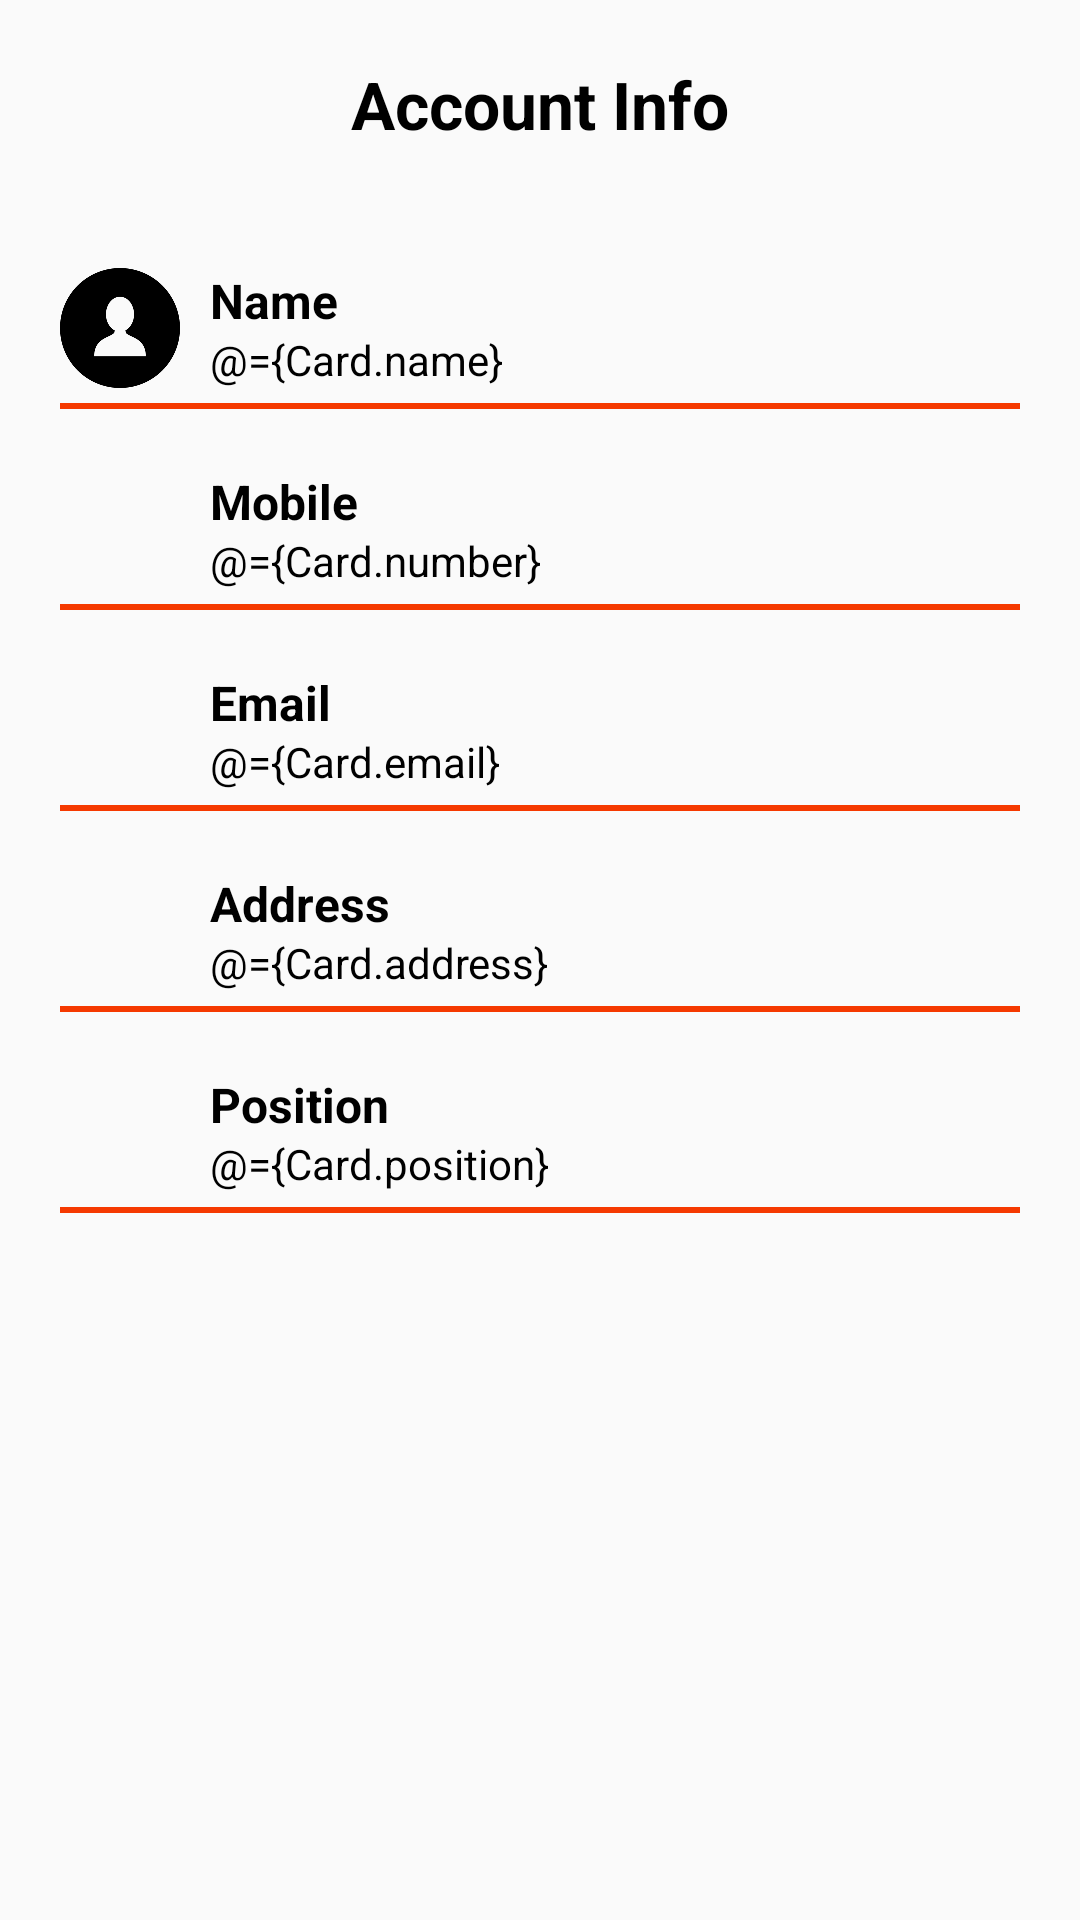

Reconstruct the res/layout file that produces this screen, plus the resources it refers to.
<!-- AndroidManifest.xml: application theme AppTheme -->
<!-- res/layout/content_profile.xml -->
<?xml version="1.0" encoding="utf-8"?>
<layout>
    <data>
        <variable
            name="Card"
            type="com.wael.android.mycard.Card.model.Card" />

    </data>

<androidx.core.widget.NestedScrollView
    xmlns:android="http://schemas.android.com/apk/res/android"
    xmlns:app="http://schemas.android.com/apk/res-auto"
    xmlns:tools="http://schemas.android.com/tools"
    android:layout_width="match_parent"
    android:layout_height="match_parent"
    app:layout_behavior="@string/appbar_scrolling_view_behavior"

    tools:showIn="@layout/activity_profile">

        <LinearLayout
            android:layout_width="match_parent"
            android:layout_height="wrap_content"
            android:orientation="vertical"
            android:layout_marginTop="20dp"
            android:layout_marginLeft="20dp"
            android:layout_marginRight="20dp">

            <TextView
                style="@style/headerText"

                android:text="@string/account_info"
                android:layout_marginBottom="20dp"/>

            <RelativeLayout style="@style/profileDetailsLayout">
                <ImageView
                    android:id="@+id/nameImageView"
                    style="@style/profileDetailsImage"
                    android:src="@drawable/user"
                    />

                <TextView
                    android:id="@+id/nameTextView"
                    android:text="@string/name"
                    android:layout_toEndOf="@id/nameImageView"
                style="@style/profileDetailsTextMain" />
                <TextView
                    android:text="@={Card.name}"
                    android:layout_toEndOf="@id/nameImageView"
                    style="@style/profileDetailsMiniText" />

            </RelativeLayout>

            <View style="@style/proifleDetailsView" />
            <RelativeLayout style="@style/profileDetailsLayout">
                <ImageView
                    android:id="@+id/mobileImageView"
                    android:src="@drawable/smartphone"
                    style="@style/profileDetailsImage" />

                <TextView
                    android:text="@string/mobile"
                    android:layout_toEndOf="@id/mobileImageView"
                    style="@style/profileDetailsTextMain"

                    />

                <TextView
                    android:text="@={Card.number}"
                    android:layout_toEndOf="@id/mobileImageView"
                    style="@style/profileDetailsMiniText" />

            </RelativeLayout>

            <View style="@style/proifleDetailsView" />
            <RelativeLayout style="@style/profileDetailsLayout">
                <ImageView
                    android:id="@+id/emailImageView"
                        android:src="@drawable/email"
                    style="@style/profileDetailsImage" />

                <TextView
                    android:text="@string/email"
                    android:layout_toEndOf="@id/emailImageView"
                    style="@style/profileDetailsTextMain" />

                <TextView
                    android:text="@={Card.email}"
                    android:layout_toEndOf="@id/emailImageView"
                    style="@style/profileDetailsMiniText" />

            </RelativeLayout>

            <View style="@style/proifleDetailsView" />
            <RelativeLayout style="@style/profileDetailsLayout">
                <ImageView
                    android:id="@+id/addressImageView"
                    android:src="@drawable/placeholder"
                    style="@style/profileDetailsImage" />

                <TextView
                    android:text="@string/address"
                    android:layout_toEndOf="@id/addressImageView"
                    style="@style/profileDetailsTextMain" />

                <TextView
                    android:text="@={Card.address}"
                    android:layout_toEndOf="@id/addressImageView"
                    style="@style/profileDetailsMiniText" />

            </RelativeLayout>

            <View style="@style/proifleDetailsView" />
            <RelativeLayout style="@style/profileDetailsLayout">
                <ImageView
                    android:id="@+id/dobImageView"
                        android:src="@drawable/position"
                    style="@style/profileDetailsImage" />

                <TextView
                    android:text="@string/position"
                    android:layout_toEndOf="@id/dobImageView"
                    style="@style/profileDetailsTextMain" />

                <TextView
                    android:text="@={Card.position}"
                    android:layout_toEndOf="@id/dobImageView"
                    style="@style/profileDetailsMiniText" />

            </RelativeLayout>

            <View style="@style/proifleDetailsView" />


            <androidx.recyclerview.widget.RecyclerView
                android:id="@+id/accounts_rs"
                android:layout_margin="15dp"
                android:layout_width="match_parent"
                android:layout_height="wrap_content"
                android:orientation="horizontal"
                android:padding="5dp"

                app:layoutManager="androidx.recyclerview.widget.LinearLayoutManager"

                >



            </androidx.recyclerview.widget.RecyclerView>

        </LinearLayout>

</androidx.core.widget.NestedScrollView>
</layout>
<!-- res/layout/activity_profile.xml (included above) -->
<?xml version="1.0" encoding="utf-8"?>
<layout>
    <data>
        <variable
            name="Card"
            type="com.wael.android.mycard.Card.model.Card" />


    </data>

<androidx.coordinatorlayout.widget.CoordinatorLayout
    xmlns:android="http://schemas.android.com/apk/res/android"
    xmlns:bind="http://schemas.android.com/apk/res-auto"
    xmlns:app="http://schemas.android.com/apk/res-auto"

    android:layout_width="match_parent"
    android:layout_height="match_parent"
    android:fitsSystemWindows="true"
    android:background="@color/white">

  <com.google.android.material.appbar.AppBarLayout
        android:id="@+id/app_bar"
        android:layout_width="match_parent"
        android:layout_height="wrap_content"
        android:fitsSystemWindows="true"
        android:theme="@style/AppTheme.AppBarOverlay">

       <com.google.android.material.appbar.CollapsingToolbarLayout
            android:id="@+id/toolbar_layout"
            android:layout_width="match_parent"
            android:layout_height="match_parent"
            android:fitsSystemWindows="true"
            app:contentScrim="@color/appColor"
            app:layout_scrollFlags="scroll|exitUntilCollapsed"
            app:toolbarId="@+id/toolbar"
            app:expandedTitleMarginEnd="64dp"
            app:expandedTitleMarginStart="48dp"
            app:expandedTitleTextAppearance="@style/TransparentText">

                <LinearLayout
                    android:layout_width="match_parent"
                    android:layout_height="wrap_content"
                    android:layout_centerInParent="true"
                    android:gravity="center_horizontal"
                    android:orientation="vertical"
                    android:id="@+id/linearLayout"
                    android:background="@drawable/profile_bk"
                 >

                    <de.hdodenhof.circleimageview.CircleImageView
                        android:id="@+id/profileImage"
                        android:layout_width="120dp"
                        android:layout_height="120dp"
                        android:layout_marginStart="8dp"
                        android:layout_marginTop="32dp"
                        android:layout_marginEnd="8dp"
                        android:padding="2dp"
                        app:civ_border_color="@color/colorPrimaryDark"
                        app:civ_border_width="1dp"
                        app:layout_constraintEnd_toEndOf="parent"
                        app:layout_constraintStart_toStartOf="parent"
                        app:layout_constraintTop_toBottomOf="@id/include"
                        android:src="@drawable/user"
                        />

                    <TextView
                        android:layout_width="wrap_content"
                        android:layout_height="wrap_content"
                        android:text="@={Card.userName}"
                        android:textSize="28dp"
                        android:textStyle="bold"/>



                    <RelativeLayout
                        android:layout_width="match_parent"
                        android:layout_height="wrap_content"
                        android:gravity="center"
                        android:layout_gravity="bottom"
                        android:layout_marginTop="20dp"
                      >

                        <View
                            android:layout_alignParentTop="true"
                            android:layout_width="match_parent"
                            android:layout_height="30dp"
                            />

                        <TextView
                            android:text="@string/help"
                            style="@style/profileStyledHeaderApp"


                            />
                    </RelativeLayout>

                </LinearLayout>

          <androidx.appcompat.widget.Toolbar
                android:id="@+id/toolbar"
                android:layout_width="match_parent"
                android:layout_height="?attr/actionBarSize"
                app:layout_collapseMode="pin"
                app:popupTheme="@style/AppTheme.PopupOverlay" />

       </com.google.android.material.appbar.CollapsingToolbarLayout>
    </com.google.android.material.appbar.AppBarLayout>

    <include
        android:id="@+id/content"
        layout="@layout/content_profile"
    bind:Card ="@{Card}"

        />



</androidx.coordinatorlayout.widget.CoordinatorLayout>
</layout>
<!-- resources referenced by this layout -->
<resources>
  <color name="appColor">#F8521F</color>
  <color name="colorPrimaryDark">#F53900</color>
  <color name="white">#F4F8F7</color>
  <!-- drawable user: png bitmap (drawable-mdpi, 14296 bytes) -->
  <string name="account_info">Account Info</string>
  <string name="address">Address</string>
  <string name="email">Email</string>
  <string name="help">All information on one place</string>
  <string name="mobile">Mobile</string>
  <string name="name">Name</string>
  <string name="position">Position</string>
  <style name="AppTheme.AppBarOverlay" parent="ThemeOverlay.AppCompat.Dark.ActionBar" />
  <style name="AppTheme.PopupOverlay" parent="ThemeOverlay.AppCompat.Light" />
  <style name="TransparentText" parent="@android:style/TextAppearance">
          <item name="android:textColor">#00000000</item>
      </style>
  <style name="headerText" parent="parent">
          <item name="android:textSize">@dimen/headerTextSize</item>
          <item name="android:textAlignment">center</item>
          <item name="android:textColor">@color/texts</item>
          <item name="android:textStyle">bold</item>
      </style>
  <style name="profileDetailsImage">
          <item name="android:layout_width">40dp</item>
          <item name="android:layout_height">40dp</item>
          <item name="android:layout_alignParentTop">true</item>
          <item name="android:layout_alignParentLeft">true</item>
      </style>
  <style name="profileDetailsLayout" parent="parent">
          <item name="android:layout_marginTop">20dp</item>
      </style>
  <style name="profileDetailsMiniText" parent="viewParent">
          <item name="android:layout_alignParentBottom">true</item>
          <item name="android:textColor">@color/texts</item>
          <item name="android:textSize">14sp</item>
          <item name="android:layout_marginLeft">10dp</item>
      </style>
  <style name="profileDetailsTextMain" parent="viewParent">
          <item name="android:textColor">@color/texts</item>
          <item name="android:textStyle">bold</item>
          <item name="android:textSize">16sp</item>
          <item name="android:layout_marginLeft">10dp</item>
      </style>
  <style name="profileStyledHeaderApp">
          <item name="android:layout_width">wrap_content</item>
          <item name="android:layout_height">wrap_content</item>
          <item name="android:background">@drawable/profile_back_button</item>
          <item name="android:textAlignment">center</item>
          <item name="android:paddingLeft">30dp</item>
          <item name="android:paddingRight">50dp</item>
          <item name="android:paddingTop">10dp</item>
          <item name="android:paddingBottom">10dp</item>
          <item name="android:textStyle">bold</item>
          <item name="android:layout_centerHorizontal">true</item>
          <item name="android:layout_alignParentTop">true</item>
          <item name="android:minWidth">250dp</item>
      </style>
  <style name="proifleDetailsView">
          <item name="android:layout_width">match_parent</item>
          <item name="android:layout_height">2dp</item>
          <item name="android:background">@color/colorPrimaryDark</item>
          <item name="android:layout_marginTop">5dp</item>
      </style>
  <style name="AppTheme" parent="Theme.AppCompat.Light.DarkActionBar">
  
          
          <item name="colorPrimary">@color/colorPrimary</item>
          <item name="colorPrimaryDark">@color/colorPrimaryDark</item>
          <item name="colorAccent">@color/colorAccent</item>
      </style>
  <style name="parent">
          <item name="android:layout_width">match_parent</item>
          <item name="android:layout_height">wrap_content</item>
      </style>
  <dimen name="headerTextSize">22sp</dimen>
  <color name="texts">#000000</color>
  <style name="viewParent">
          <item name="android:layout_width">wrap_content</item>
          <item name="android:layout_height">wrap_content</item>
      </style>
  <color name="colorPrimary">#FF5526</color>
  <color name="colorAccent">#D81B60</color>
</resources>
